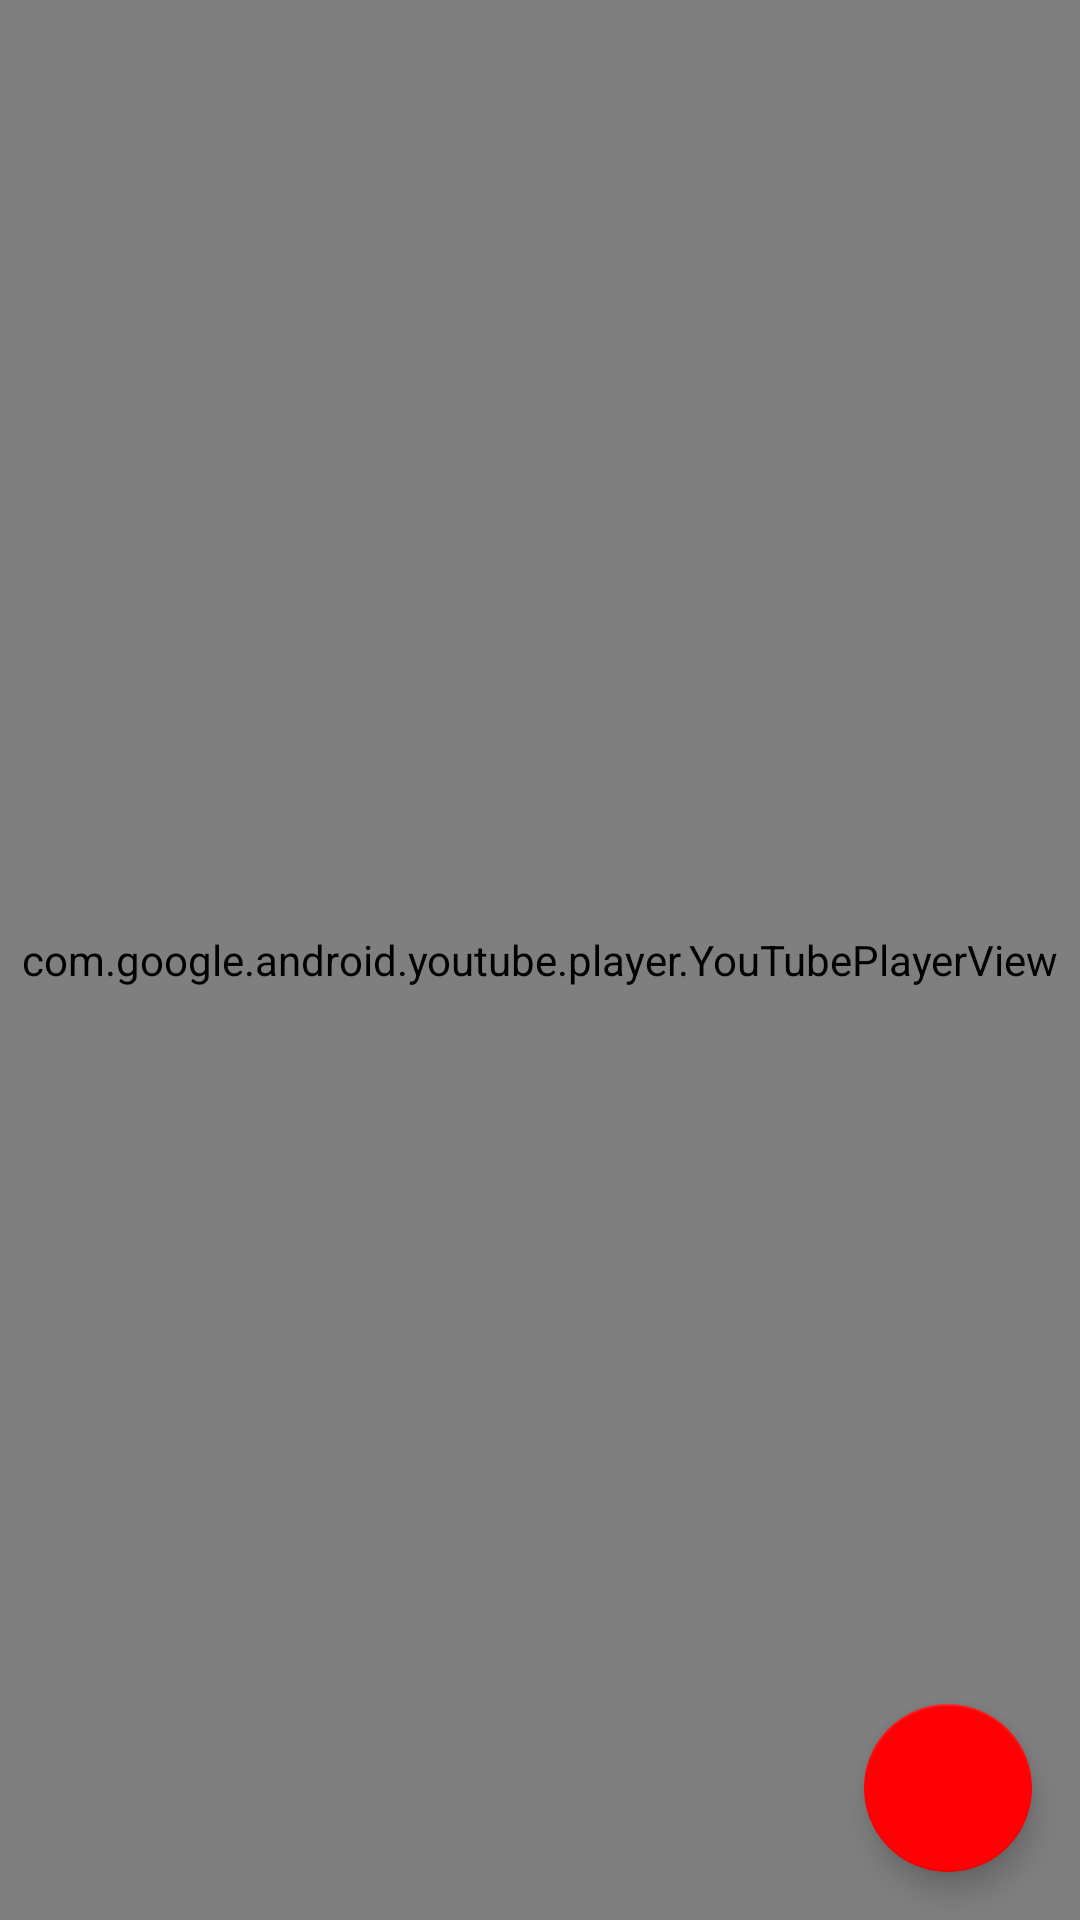

Here is an Android app screen rendered from its layout file. Give the layout XML and the strings, colors and styles it references.
<!-- AndroidManifest.xml: application theme AppTheme.NoActionBar -->
<!-- res/layout/activity_youtube_video.xml -->
<?xml version="1.0" encoding="utf-8"?>
<android.support.design.widget.CoordinatorLayout xmlns:android="http://schemas.android.com/apk/res/android"
xmlns:app="http://schemas.android.com/apk/res-auto"
xmlns:tools="http://schemas.android.com/tools"
android:layout_width="match_parent"
android:layout_height="match_parent"
tools:context="com.projectwork.householdmanagement.Main2Activity">
    

<include layout="@layout/content_youtube" />

<android.support.design.widget.FloatingActionButton
    android:id="@+id/fab"
    android:layout_width="wrap_content"
    android:layout_height="wrap_content"
    android:layout_gravity="bottom|end"
    android:layout_margin="@dimen/fab_margin"
    app:srcCompat="@drawable/ic_progress" />

</android.support.design.widget.CoordinatorLayout>
<!-- res/layout/content_youtube.xml (included above) -->
<?xml version="1.0" encoding="utf-8"?>
<androidx.constraintlayout.widget.ConstraintLayout xmlns:android="http://schemas.android.com/apk/res/android"
    xmlns:app="http://schemas.android.com/apk/res-auto"
    xmlns:tools="http://schemas.android.com/tools"
    android:layout_width="match_parent"
    android:layout_height="match_parent"
    app:layout_behavior="@string/appbar_scrolling_view_behavior"
    tools:context="com.projectwork.householdmanagement.YoutubeVideo"
    tools:showIn="@layout/activity_youtube_video">



    <com.google.android.youtube.player.YouTubePlayerView
        android:id="@+id/youtube_view"
        android:layout_width="match_parent"
        android:layout_height="match_parent">
    </com.google.android.youtube.player.YouTubePlayerView>

</androidx.constraintlayout.widget.ConstraintLayout>
<!-- resources referenced by this layout -->
<resources>
  <dimen name="fab_margin">16dp</dimen>
  <style name="AppTheme.NoActionBar">
          <item name="windowActionBar">false</item>
          <item name="windowNoTitle">true</item>
      </style>
</resources>
